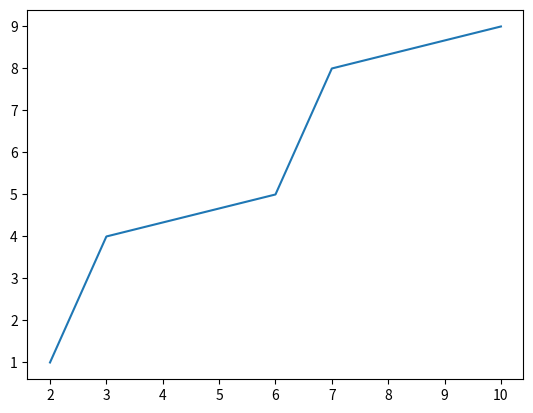

Python code for this plot:
#선 스타일 설정
import matplotlib.pyplot as plt

plt.plot([2,3,6,7,10], [1,4,5,8,9], "-", label="PData(km)")

#plt.plot([2,3,6,7,10], [1,4,5,8,9], "-", label="PData(km)")
#plt.plot([2,3,6,7,10], [1,4,5,8,9], "--", label="PData(km)")
#plt.plot([2,3,6,7,10], [1,4,5,8,9], ":", label="PData(km)")
#plt.plot([2,3,6,7,10], [1,4,5,8,9], ".", label="PData(km)")
#plt.plot([2,3,6,7,10], [1,4,5,8,9], ",", label="PData(km)")
#plt.plot([2,3,6,7,10], [1,4,5,8,9], ".-", label="PData(km)")
#plt.plot([2,3,6,7,10], [1,4,5,8,9], ".--", label="PData(km)")


#plt.plot([2,3,6,7,10], [1,4,5,8,9], linestle = "solid" , label = "PData(km)")
#plt.plot([2,3,6,7,10], [1,4,5,8,9], linestle = "solid" , label = "PData(km)")
#plt.plot([2,3,6,7,10], [1,4,5,8,9], linestle = "dashed" , label = "PData(km)")
#plt.plot([2,3,6,7,10], [1,4,5,8,9], linestle = "dotted" , label = "PData(km)")
#plt.plot([2,3,6,7,10], [1,4,5,8,9], linestle = "dashdot" , label = "PData(km)")

#solid 픽셀 크기 간격
#plt.plot([2,3,6,7,10], [1,4,5,8,9], linestle = (0,(1, 0)) , label="PData(km)")
#plt.plot([2,3,6,7,10], [1,4,5,8,9], linestle = (0,(4, 2)) , label="PData(km)")
#plt.plot([2,3,6,7,10], [1,4,5,8,9], linestle = (0,(10, 1)) , llabel="PData(km)")

#색
#plt.plot([1,3,5,7,9], [2,4,6,8,10], "-", color="r", label="Value(m)")
#plt.plot([1,3,5,7,9], [2,4,6,8,10], "-", color="g", label="Value(m)")
#plt.plot([1,3,5,7,9], [2,4,6,8,10], "-", color="b", label="Value(m)")
#plt.plot([1,3,5,7,9], [2,4,6,8,10], "-", color="red", label="Value(m)")
#plt.plot([1,3,5,7,9], [2,4,6,8,10], "-", color="lime", label="Value(m)")
#plt.plot([1,3,5,7,9], [2,4,6,8,10], "-", color="C1", label="Value(m)")
#plt.plot([1,3,5,7,9], [2,4,6,8,10], "-", color="C2", label="Value(m)")
#plt.plot([1,3,5,7,9], [2,4,6,8,10], "-", color="#75FA8D", label="Value(m)")


#스타일

#plt.plot([1,3,5,7,9], [2,4,6,8,10], linestyle="solid", linewidth=10,coloer= "C6", label="Value(m)")
#plt.plot([1,3,5,7,9], [2,4,6,8,10], linestyle="solid", linewidth=5,coloer= "C6", label="Value(m)")
#plt.plot([1,3,5,7,9], [2,4,6,8,10], linestyle="solid", linewidth=10, solid_capstyle="round",coloer= "C6", label="Value(m)")
#plt.plot([1,3,5,7,9], [2,4,6,8,10], linestyle="solid", linewidth=5, solid_capstyle="round",coloer= "C6", label="Value(m)")
#plt.plot([1,3,5,7,9], [2,4,6,8,10], linestyle="dashed", linewidth=10,coloer= "C6", label="Value(m)")
#plt.plot([1,3,5,7,9], [2,4,6,8,10], linestyle="dashed", linewidth=5,coloer= "C6", label="Value(m)")
#plt.plot([1,3,5,7,9], [2,4,6,8,10], linestyle="dashed", linewidth=10, dash_capstyle="butt",coloer= "C6", label="Value(m)")
#plt.plot([1,3,5,7,9], [2,4,6,8,10], linestyle="dashed", linewidth=5, dash_capstyle="butt",coloer= "C6", label="Value(m)")


#마커 지정


#plt.plot([2,3,6,7,10], [1,4,5,8,9], "cd", label="PData(km)")
#plt.plot([2,3,6,7,10], [1,4,5,8,9], "bo", label="PData(km)")

#plt.plot([2,3,6,7,10], [1,4,5,8,9], "go", label="PData(km)")
#plt.plot([2,3,6,7,10], [1,4,5,8,9], "co--", label="PData(km)")
#plt.plot([2,3,6,7,10], [1,4,5,8,9], "kd-", label="PData(km)")


#plt.plot([2,3,6,7,10], [1,4,5,8,9], marker="H", label="PData(km)")
#plt.plot([2,3,6,7,10], [1,4,5,8,9], marker="D", label="PData(km)")
#plt.plot([2,3,6,7,10], [1,4,5,8,9], marker="x", label="PData(km)")
#plt.plot([2,3,6,7,10], [1,4,5,8,9], marker=11, label="PData(km)")
#plt.plot([2,3,6,7,10], [1,4,5,8,9], marker="s", label="PData(km)")
#plt.plot([2,3,6,7,10], [1,4,5,8,9], marker="$test$", label="PData(km)")
#plt.plot([2,3,6,7,10], [1,4,5,8,9], marker="$t$", label="PData(km)")

#그래프 영역 채우기

"""xdata = [2, 3, 6, 7, 10]
ydata = [1, 4, 5, 8, 9]
y1data = [2, 4, 6, 8, 10]

plt.plot(xdata, ydata)
plt.xlabel("x_data")
plt.xlabel("y_data")"""


#새로 축 채우기

#plt.fill_between(xdata[1:4], ydata[1:4], alpha=0.5)
#plt.fill_between(xdata[:4], ydata[:4], alpha=0.5)
#plt.fill_between(xdata[2:4], ydata[2:4], alpha=0.5)
#plt.fill_between(xdata[1:3], ydata[1:3], alpha=0.5)
#plt.fill_between(xdata[1:3], ydata[1:3], alpha=0.3)

#가로 축 채우기
#plt.fill_betweenx(ydata[1:3], xdata[1:3], alpha=0.3)
#plt.fill_betweenx(ydata[:4], xdata[:4], alpha=0.3)
#plt.fill_betweenx(ydata[2:4], xdata[2:4], alpha=0.3)

"""plt.plot(xdata, y1data)
"""

#두 선간의 영역 채우기 

#plt.fill_between(xdata[1:4], ydata[1:4], y1data[1:4], alpha=0.5)
#plt.fill_between(xdata[1:3], ydata[1:3], y1data[1:3], alpha=0.5)
#plt.fill_between(xdata[:4], ydata[:4], y1data[:4],coloer= "C5", alpha=0.5)

#영역 채우기

#plt.fill([2.9, 2.9, 7.1, 7.1], [2.5, 5.0, 8.5, 6.0], alpha=0.5)
#plt.fill([1.9, 1.9, 3.1, 3.1], [0.5, 2.5, 5.5, 3.1], alpha=0.5)




"""dic_val= {"x_data:"[2,3,6,7,10], "y_data"[1,4,5,8,9]} 
dic_val= {"x1_data:"[1,3,5,7,9], "y1_data"[2,4,6,8,10]} 

plt.plot("x_data", "y_data", data=dic_val, ladel ="PData(km)")
plt.plot("x1_data", "y1_data", data=dic_val, ladel ="Value(m)")

"""
#plt.xlabel("x-data")
#plt.xlabel("y-data")



#plt.grid()

#plt.grid(axis="x")
#plt.grid(axis="y")

#plt.grid(axis="y", color="g", alpha=0.5, linestyle="-")
#plt.grid(axis="y", color="g", alpha=0.5, linestyle="--")
#plt.grid(axis="y", color="g", alpha=0.5, linestyle="-.")

#눈금표시

#plt.xticks()
#plt.yticks()

#plt.xticks([0,1,2,3,4,5,6,7,8,9,10])
#plt.yticks([0,1,2,3,4,5,6,7,8,9,10])

#plt.xticks([1,3,5,7,9,11])
#plt.yticks([2,4,6,8,10,12])

#plt.xticks([1,2,3,4,5,6,7,8,9,10], labels=["one", "two", "three", "four", "five", "six", "seven", "eight", "nine", "ten"])
#plt.yticks([0,1,2,3,4,5,6,7,8,9,10,11], labels=["Jan", "Feb", "Mar", "Apr", "May", "Jun", "Jul", "Aug", "Sep", "Oct", "Nov", "Dec"])

#plt.tick_params(axis="x", direction="in")
#plt.tick_params(axis="x", direction="out")
#plt.tick_params(axis="y", direction="in")


#막대그래프 그리기

x_years = ['2020', '2021', '2022']
y_data = [100, 400, 900]
clr = ["r", "lime", "b"]

#plt.bar(x_years, y_data)



#색지정
#plt.bar(x_years, y_data, color="g")
#plt.bar(x_years, y_data, color="C7")
#plt.bar(x_years, y_data, color="#57ADCC")

#개별 색 지정
#plt.bar(x_years, y_data, color=clr)

#너비 설정
#plt.bar(x_years, y_data, color=clr, width=2)
#plt.bar(x_years, y_data, color=clr, width=0.5)
#plt.bar(x_years, y_data, color=clr, width=0.1)

#위치 선정
#plt.bar(x_years, y_data, color=clr, align="edge", width=0.5)
#plt.bar(x_years, y_data, color=clr, align="center", width=0.5)

#테두리
#plt.bar(x_years, y_data, color=clr, align="center", edgecolor="black", width=0.5)
#plt.bar(x_years, y_data, color=clr, align="center", edgecolor="black", linewidth=2, width=0.5)

#축 설정

#plt.yticks([100, 200, 300, 400, 500 , 600, 900])

#수평 그래프 그리기

#plt.barh(x_years, y_data)

#옵션 나열

#plt.barh(x_years, y_data, color=clr, align="center", edgecolor="black", linewidth=3, height=0.3)

#plt.show()
